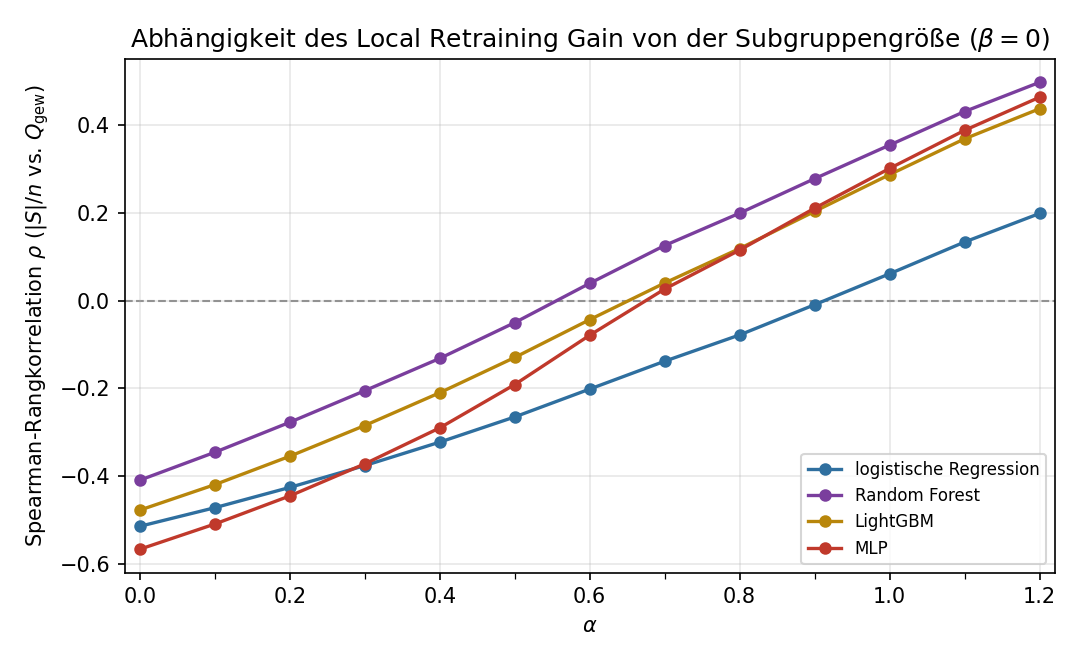

The file beside this chart, header and first rows:
alpha, model, n, n_datasets, spearman, spearman_p
0.0, lr, 13706, 13, -0.5141, 0.0
0.0, rf, 14819, 13, -0.4089, 0.0
0.0, lgbm, 10540, 13, -0.4772, 0.0
0.0, mlp, 2418, 13, -0.5663, 4.072814054942377e-205
0.1, lr, 13706, 13, -0.4717, 0.0
0.1, rf, 14819, 13, -0.3454, 0.0
0.1, lgbm, 10540, 13, -0.4191, 0.0
0.1, mlp, 2418, 13, -0.5089, 1.9128699165625929e-159
0.2, lr, 13706, 13, -0.4255, 0.0
0.2, rf, 14819, 13, -0.2771, 2.5032454377635233e-259
0.2, lgbm, 10540, 13, -0.3545, 1.28733460480251e-309
0.2, mlp, 2418, 13, -0.4448, 7.520268871891669e-118
0.3, lr, 13706, 13, -0.3757, 0.0
0.3, rf, 14819, 13, -0.2051, 1.5448594532119296e-140
0.3, lgbm, 10540, 13, -0.2845, 2.300461300332626e-195
0.3, mlp, 2418, 13, -0.3718, 3.787920296162357e-80
0.4, lr, 13706, 13, -0.3223, 0.0
0.4, rf, 14819, 13, -0.1315, 3.458677839476858e-58
0.4, lgbm, 10540, 13, -0.2098, 3.901404784382723e-105
0.4, mlp, 2418, 13, -0.2899, 5.108865410187488e-48
0.5, lr, 13706, 13, -0.2649, 7.894555220661539e-219
0.5, rf, 14819, 13, -0.05008, 1.0662182464250295e-09
0.5, lgbm, 10540, 13, -0.1294, 1.3108153730968971e-40
0.5, mlp, 2418, 13, -0.1912, 2.4899536646163447e-21
0.6, lr, 13706, 13, -0.2014, 1.9300329050348078e-125
0.6, rf, 14819, 13, 0.03948, 1.5301877234287497e-06
0.6, lgbm, 10540, 13, -0.04329, 8.759340688717043e-06
0.6, mlp, 2418, 13, -0.0788, 0.000105
0.7, lr, 13706, 13, -0.138, 3.273715337968914e-59
0.7, rf, 14819, 13, 0.1256, 3.3665439908671084e-53
0.7, lgbm, 10540, 13, 0.04019, 3.670530106757523e-05
0.7, mlp, 2418, 13, 0.02647, 0.1931
0.8, lr, 13706, 13, -0.07806, 5.584937570865623e-20
0.8, rf, 14819, 13, 0.1994, 1.0084852465933383e-132
0.8, lgbm, 10540, 13, 0.1187, 2.1612476018770083e-34
0.8, mlp, 2418, 13, 0.1152, 1.3419780340783144e-08
0.9, lr, 13706, 13, -0.009241, 0.2793
0.9, rf, 14819, 13, 0.2779, 5.441148086977592e-261
0.9, lgbm, 10540, 13, 0.2033, 1.0106540803721624e-98
0.9, mlp, 2418, 13, 0.2106, 1.1830007094549618e-25
1.0, lr, 13706, 13, 0.06126, 7.067890536049894e-13
1.0, rf, 14819, 13, 0.3544, 0.0
1.0, lgbm, 10540, 13, 0.2872, 3.0448086834889515e-199
1.0, mlp, 2418, 13, 0.3013, 6.5388471207551254e-52
1.1, lr, 13706, 13, 0.1336, 1.3917047944904298e-55
1.1, rf, 14819, 13, 0.4309, 0.0
1.1, lgbm, 10540, 13, 0.3686, 0.0
1.1, mlp, 2418, 13, 0.388, 1.0213914851742611e-87
1.2, lr, 13706, 13, 0.1986, 5.772645796092038e-122
1.2, rf, 14819, 13, 0.4974, 0.0
1.2, lgbm, 10540, 13, 0.4372, 0.0
1.2, mlp, 2418, 13, 0.4634, 5.204473029802077e-129
